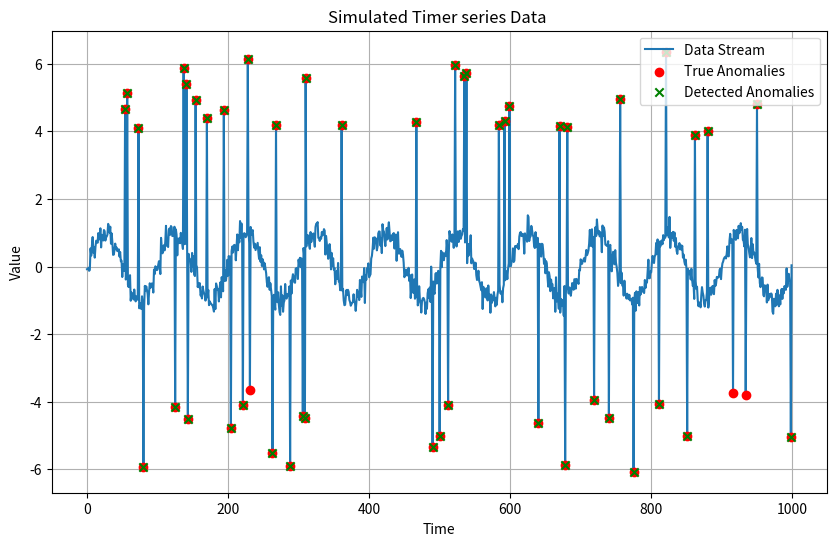

Generate this figure with matplotlib:
import numpy as np
import matplotlib.pyplot as plt

# Since I have already done project like this for wind data in my machine learning project ,
# there I already had data from wind company but now I will have to create a new function
# that will give me time series data which has some anomaly
# As asked in mail , season pattern , I will create this using math sin function as it illustriate seasonal pattern behaivour
#

def simulate_timeSeries_data(length=1000, noise_level=0.2, anomaly_rate=0.05):

    t = np.arange(length)

    data = np.sin(2 * np.pi * t / 100)  # Seasonal pattern

    # Adding random noises # In default of 0.2
    noise = noise_level * np.random.randn(length)
    data += noise

    # Random spikes , adding 5 and -5 , cause normally sin goes from -1 to 1 ,now the anolomies can be seen clearly
    anomalies = np.random.rand(length) < anomaly_rate
    data[anomalies] += np.random.choice([-5, 5], size=np.sum(anomalies))  # Random large deviations

    return data, anomalies


# Z-score-based Anomaly Detection
# To flag anomalies I am using z score , meaning z scorer of a point  , that are far above thereshold,
# I would consider the anomalies

def detect_anomalies_zscore(data, threshold=3):
    mean = np.mean(data)
    std = np.std(data)

    z_scores = (data - mean) / std
    anomalies = np.abs(z_scores) > threshold

    return anomalies


# Simulate the data
data_stream, true_anomalies = simulate_timeSeries_data()

# Detect anomalies using Z-score
detected_anomalies = detect_anomalies_zscore(data_stream)

# Plotting the data stream and anomalies
plt.figure(figsize=(10, 6))
plt.plot(data_stream, label='Data Stream')
plt.scatter(np.where(true_anomalies), data_stream[true_anomalies], color='red', label='True Anomalies', zorder=5)
plt.scatter(np.where(detected_anomalies), data_stream[detected_anomalies], color='green', label='Detected Anomalies',
            marker='x', zorder=5)
plt.title('Simulated Timer series Data ')
plt.xlabel('Time')
plt.ylabel('Value')
plt.legend()
plt.grid(True)
plt.show()


# In conclusion when  running the code , most of the anomalies were detected but some were not , which can be justified in real life too.
# TO make it better I can :
# - Use alogrithm to handle concept drift
# _ In plot use real time data , like streaming
#  - While creating data set I can use time sleep to make it better